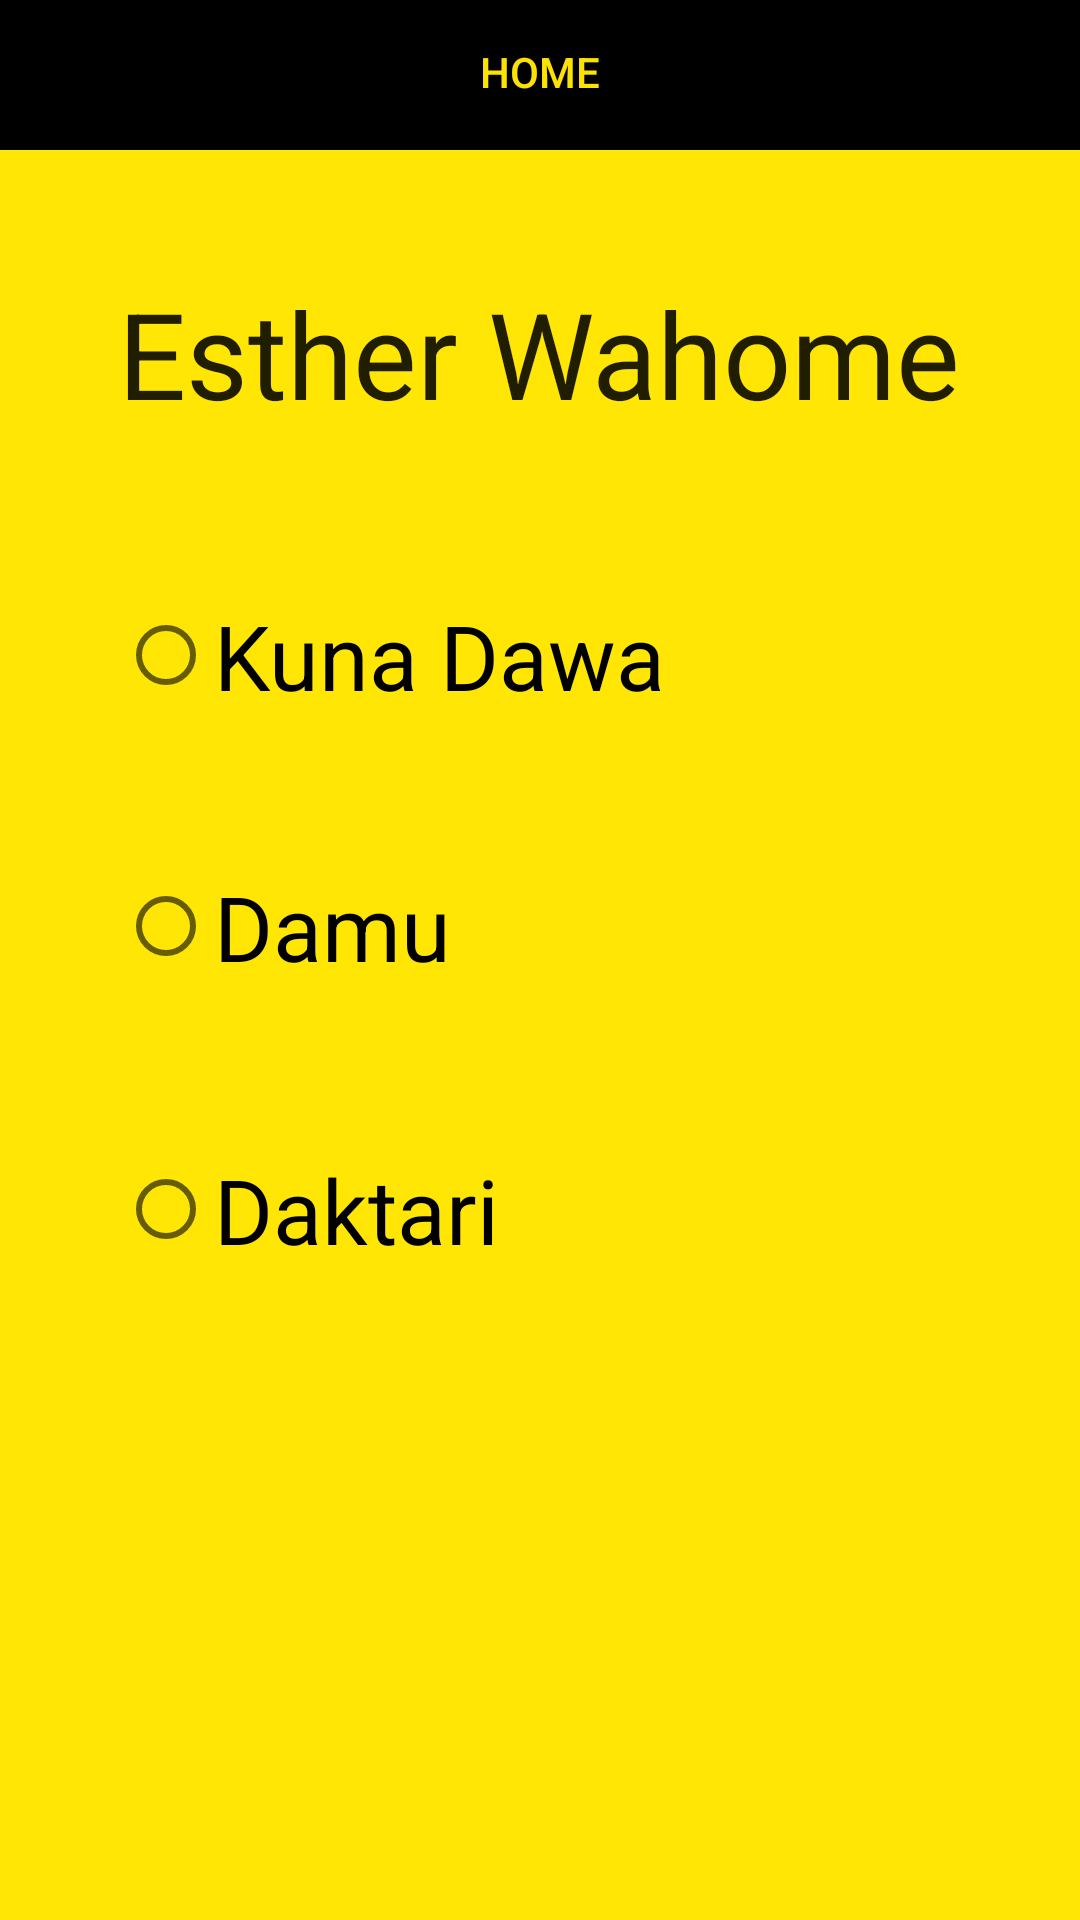

This screen was rendered from an Android layout file. Write that file and the resources it references.
<!-- AndroidManifest.xml: application theme AppTheme -->
<!-- res/layout/esty.xml -->
<?xml version="1.0" encoding="utf-8"?>
<RelativeLayout xmlns:android="http://schemas.android.com/apk/res/android"
    xmlns:tools="http://schemas.android.com/tools"
    android:layout_width="match_parent"
    android:layout_height="match_parent"
    tools:context=".PageBahati"
    android:background="@color/yellow">
    <ScrollView
        android:layout_width="match_parent"
        android:layout_height="match_parent">
        <RelativeLayout
            android:layout_width="match_parent"
            android:layout_height="wrap_content">

    <TextView
        android:layout_width="wrap_content"
        android:layout_height="wrap_content"
        android:textAppearance="?android:attr/textAppearanceLarge"
        android:text="Esther Wahome"
        android:id="@+id/textView8"
        android:textSize="40sp"
        android:layout_marginTop="41dp"
        android:layout_below="@+id/linearLayout"
        android:layout_centerHorizontal="true" />

    <RadioButton
        android:layout_width="wrap_content"
        android:layout_height="wrap_content"
        android:text="Kuna Dawa"
        android:id="@+id/estydawa"
        android:layout_below="@+id/textView8"
        android:layout_alignLeft="@+id/textView8"
        android:layout_alignStart="@+id/textView8"
        android:layout_marginTop="54dp"
        android:checked="false"
        android:textSize="30sp" />

    <RadioButton
        android:layout_width="wrap_content"
        android:layout_height="wrap_content"
        android:text="Damu"
        android:id="@+id/estyfura"
        android:layout_below="@+id/estydawa"
        android:layout_alignLeft="@+id/estydawa"
        android:layout_alignStart="@+id/estydawa"
        android:layout_marginTop="50dp"
        android:checked="false"
        android:textSize="30dp" />

    <RadioButton
        android:layout_width="wrap_content"
        android:layout_height="wrap_content"
        android:text="Daktari"
        android:id="@+id/estydakta"
        android:layout_below="@+id/estyfura"
        android:layout_alignLeft="@+id/estyfura"
        android:layout_alignStart="@+id/estyfura"
        android:layout_marginTop="54dp"
        android:textSize="30dp" />

    <LinearLayout
        android:orientation="horizontal"
        android:layout_width="match_parent"
        android:layout_height="50dp"
        android:background="@color/black"
        android:layout_alignParentTop="true"
        android:id="@+id/linearLayout">

        <Button
            style="?android:attr/buttonStyleSmall"
            android:layout_width="match_parent"
            android:layout_height="wrap_content"
            android:text="HOME"
            android:id="@+id/estymain"
            android:background="#b0000000"
            android:textColor="@color/yellow"/>
    </LinearLayout>
            </RelativeLayout>
    </ScrollView>
</RelativeLayout>
<!-- resources referenced by this layout -->
<resources>
  <color name="black">#000000</color>
  <color name="yellow">#fbffe602</color>
  <style name="AppTheme" parent="Theme.AppCompat.Light.DarkActionBar">
          
          <item name="colorPrimary">@color/black</item>
          <item name="colorPrimaryDark">@color/black</item>
          <item name="colorAccent">@color/colorAccent</item>
      </style>
  <color name="colorAccent">#FF4081</color>
</resources>
